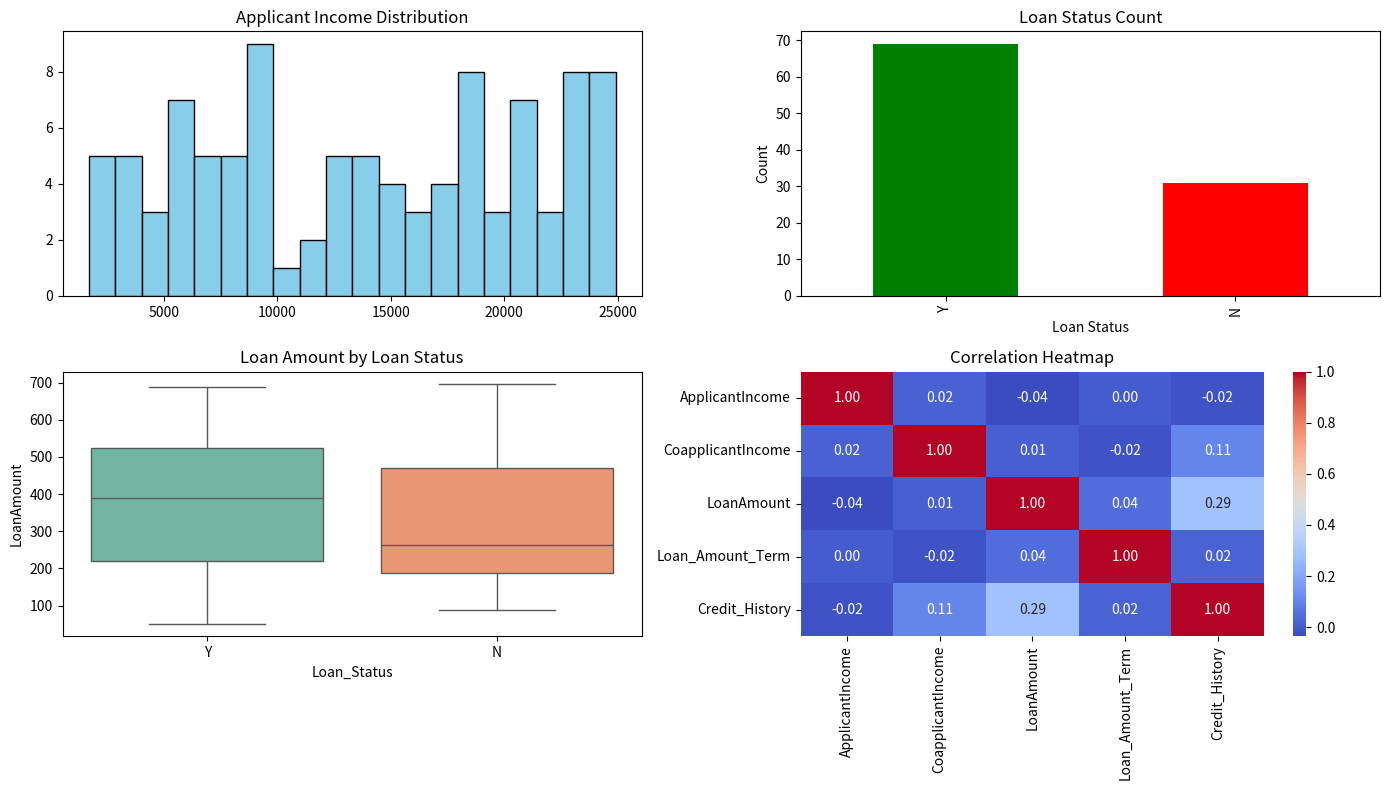

Write Python code to recreate this figure.
import pandas as pd
import numpy as np
import matplotlib.pyplot as plt
import seaborn as sns

# Create a sample loan eligibility dataset
np.random.seed(42)
rows = 100

loan_data = pd.DataFrame({
    "Loan_ID": [f"LP00{i:03d}" for i in range(1, rows+1)],
    "Gender": np.random.choice(["Male", "Female"], size=rows),
    "Married": np.random.choice(["Yes", "No"], size=rows),
    "Dependents": np.random.choice(["0", "1", "2", "3+"], size=rows),
    "Education": np.random.choice(["Graduate", "Not Graduate"], size=rows),
    "Self_Employed": np.random.choice(["Yes", "No"], size=rows),
    "ApplicantIncome": np.random.randint(1500, 25000, size=rows),
    "CoapplicantIncome": np.random.randint(0, 10000, size=rows),
    "LoanAmount": np.random.randint(50, 700, size=rows),
    "Loan_Amount_Term": np.random.choice([360, 180, 120, 60], size=rows),
    "Credit_History": np.random.choice([1.0, 0.0], size=rows, p=[0.8, 0.2]),
    "Property_Area": np.random.choice(["Urban", "Semiurban", "Rural"], size=rows),
    "Loan_Status": np.random.choice(["Y", "N"], size=rows, p=[0.7, 0.3])
})

# Save the dataset
file_path = "loan_data.csv"   # saves in same folder as script
loan_data.to_csv(file_path, index=False)

# ---------------- EDA OUTPUTS ----------------
print("✅ loan_data.csv saved successfully at:", file_path)

# 1. Show first 5 rows
print("\n🔹 First 5 rows of dataset:\n", loan_data.head())

# 2. Print shape
print("\n🔹 Dataset Shape:", loan_data.shape)

# 3. Show column names & data types
print("\n🔹 Dataset Info:")
print(loan_data.info())

# 4. Show missing values count
print("\n🔹 Missing Values:\n", loan_data.isnull().sum())

# 5. Summary statistics for numerical columns
print("\n🔹 Summary Statistics:\n", loan_data.describe())

# 6. Value counts of target variable
print("\n🔹 Loan_Status Value Counts:\n", loan_data['Loan_Status'].value_counts())

# ---------------- VISUALIZATIONS ----------------
plt.figure(figsize=(14,8))

# Histogram of ApplicantIncome
plt.subplot(2,2,1)
plt.hist(loan_data["ApplicantIncome"], bins=20, color="skyblue", edgecolor="black")
plt.title("Applicant Income Distribution")

# Bar chart for Loan_Status
plt.subplot(2,2,2)
loan_data["Loan_Status"].value_counts().plot(kind="bar", color=["green", "red"])
plt.title("Loan Status Count")
plt.xlabel("Loan Status")
plt.ylabel("Count")

# Boxplot for LoanAmount
plt.subplot(2,2,3)
sns.boxplot(x="Loan_Status", y="LoanAmount", data=loan_data,
            hue="Loan_Status", palette="Set2", legend=False)
plt.title("Loan Amount by Loan Status")

# Correlation Heatmap
plt.subplot(2,2,4)
sns.heatmap(loan_data.corr(numeric_only=True), annot=True, cmap="coolwarm", fmt=".2f")
plt.title("Correlation Heatmap")

plt.tight_layout()
plt.show()
